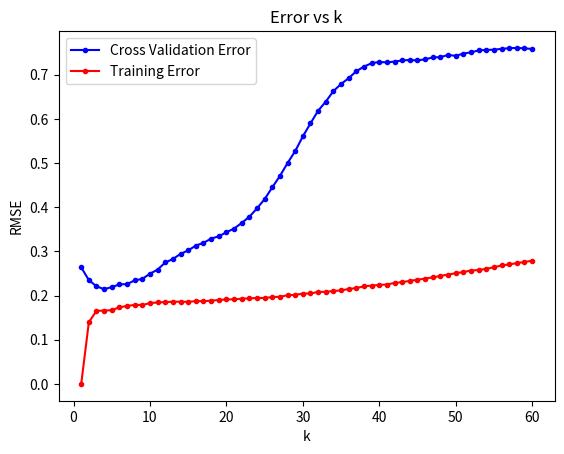
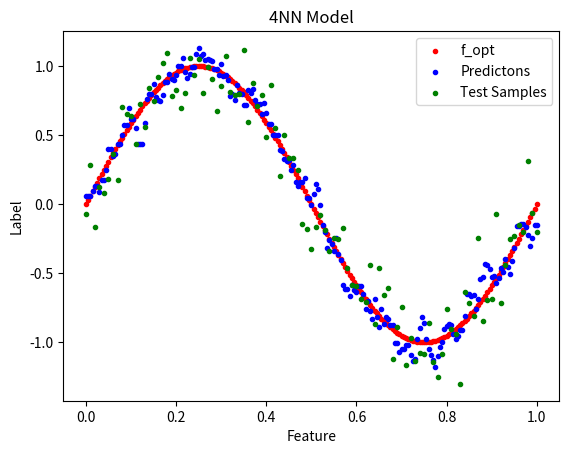

Python code for these plots, in order:
import numpy as np
import matplotlib.pyplot as plt
from pathlib import Path
from bisect import bisect_left
import itertools

TRAINING_SET_SIZE = 201
TEST_SET_SIZE = 101
K_RANGE = range(1, 61)
NUM_FOLDS = 5

def generate_samples(X, sigma = 0.2):
    return np.sin(2*np.pi*X) + sigma * np.random.randn(len(X))

def k_nearest_indices(X_train, x, k) -> tuple[int, int]:
    n = len(X_train)

    if k < 0 or k > n:
        raise ValueError("k must be between 0 and len(arr)")

    if k == 0:
        return (0, 0)

    left = right = bisect_left(X_train, x)

    while right - left < k:
        if left == 0:
            right += 1
        elif right == n:
            left -= 1
        elif abs(X_train[left - 1] - x) <= abs(X_train[right] - x):
            left -= 1
        else:
            right += 1

    return range(left, right)

def predict(X_train, t_train, x, k):
    nearest_t_sum = 0
    for i in k_nearest_indices(X_train, x, k):
        nearest_t_sum += t_train[i]
    return nearest_t_sum / k

def rmse(X_train, t_train, X_valid, t_valid, k):
    total_squared_error = 0
    for i in range(len(X_valid)):
        total_squared_error += (predict(X_train, t_train, X_valid[i], k) - t_valid[i]) ** 2
    return np.sqrt(total_squared_error / len(X_valid))

def divide_folds(data: np.ndarray, num_folds):
    n = len(data)
    folds = []
    for i in range(num_folds):
        folds.append([])
    i = 0
    while True:
        for j in range(num_folds):
            if i < n:
                folds[j].append(data[i])
                i += 1
            else:
                return folds

if __name__ == "__main__":

    Path("./out").mkdir(parents=True, exist_ok=True)
    
    np.random.seed(616)

    X_train = np.linspace(0.,1.,TRAINING_SET_SIZE)
    t_train = generate_samples(X_train)

    X_test = np.linspace(0., 1., TEST_SET_SIZE)
    t_test = generate_samples(X_test)

    cross_validation_errors = []
    training_errors = []
    for k in K_RANGE:
        total_cross_validation_error = 0
        for i in range(5):
            X_train_folds = divide_folds(X_train, NUM_FOLDS)
            t_train_folds = divide_folds(t_train, NUM_FOLDS)
            X_cross_valid = X_train_folds.pop(i)
            t_cross_valid = t_train_folds.pop(i)
            X_cross_train = list(itertools.chain.from_iterable(X_train_folds))
            t_cross_train = list(itertools.chain.from_iterable(t_train_folds))
            total_cross_validation_error += rmse(X_cross_train, t_cross_train, X_cross_valid, t_cross_valid, k)
        cross_validation_errors.append(total_cross_validation_error / 5)
        training_errors.append(rmse(X_train, t_train, X_train, t_train, k))

    plt.plot(K_RANGE, cross_validation_errors, label='Cross Validation Error', color='blue', marker='.')
    plt.plot(K_RANGE, training_errors, label='Training Error', color='red', marker='.')
    plt.title("Error vs k")
    plt.xlabel("k")
    plt.ylabel("RMSE")
    plt.legend()
    plt.savefig("out/errors_vs_k")
    plt.close()

    k = 4
    predictor = []
    for x in X_train:
        predictor.append(predict(X_train, t_train, x, k))
    f_opt = generate_samples(X_train, 0)
    test_error = rmse(X_train, t_train, X_test, t_test, k)
    print(f"Test error with k = {k}: {test_error}")

    plt.scatter(X_train, f_opt, label='f_opt', color='red', marker='.')
    plt.scatter(X_train, predictor, label=f'Predictons', color='blue', marker='.')
    plt.scatter(X_test, t_test, label='Test Samples', color='green', marker='.')
    plt.title(f"{k}NN Model")
    plt.xlabel("Feature")
    plt.ylabel("Label")
    plt.legend()
    plt.savefig("out/knn_model")
    plt.close()
